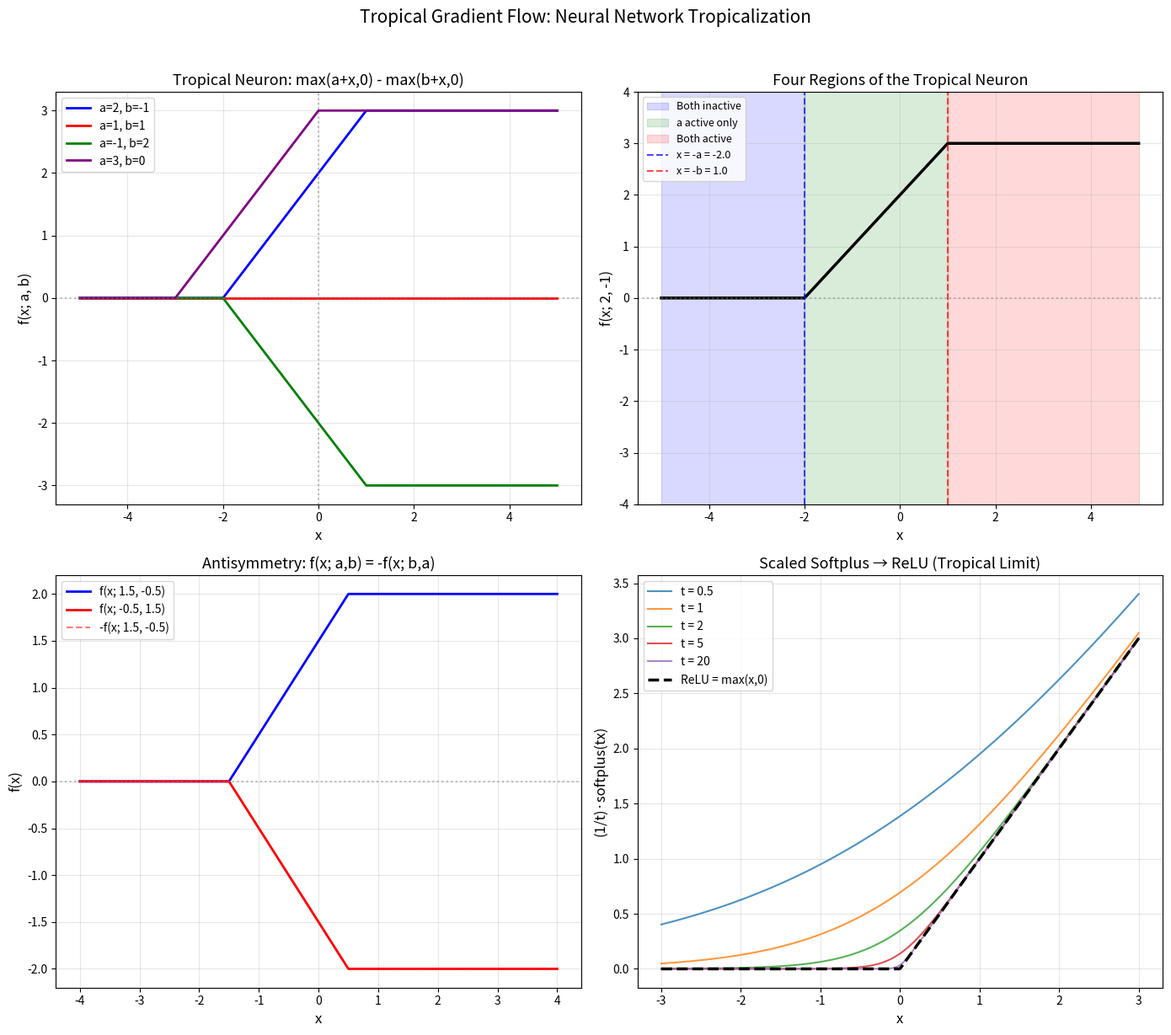

Source code (Python):
"""
Visualization: Tropical Neuron Behavior
========================================

Shows the piecewise-linear structure of the tropical neuron
and its four characteristic regions.
"""

import numpy as np
import matplotlib.pyplot as plt
from matplotlib.patches import FancyArrowPatch
import matplotlib.patches as mpatches


def tropical_neuron(a, b, x):
    return np.maximum(a + x, 0) - np.maximum(b + x, 0)


def main():
    fig, axes = plt.subplots(2, 2, figsize=(14, 12))
    
    # Panel 1: Tropical neuron for different (a, b) parameters
    ax = axes[0, 0]
    x = np.linspace(-5, 5, 1000)
    params = [(2, -1, 'b'), (1, 1, 'r'), (-1, 2, 'g'), (3, 0, 'purple')]
    for a, b, color in params:
        y = tropical_neuron(a, b, x)
        ax.plot(x, y, color=color, linewidth=2, label=f'a={a}, b={b}')
    ax.axhline(y=0, color='gray', linestyle=':', alpha=0.5)
    ax.axvline(x=0, color='gray', linestyle=':', alpha=0.5)
    ax.set_xlabel('x', fontsize=12)
    ax.set_ylabel('f(x; a, b)', fontsize=12)
    ax.set_title('Tropical Neuron: max(a+x,0) - max(b+x,0)', fontsize=13)
    ax.legend(fontsize=10)
    ax.grid(True, alpha=0.3)
    
    # Panel 2: Four regions for a=2, b=-1
    ax = axes[0, 1]
    a, b = 2.0, -1.0
    x = np.linspace(-5, 5, 1000)
    y = tropical_neuron(a, b, x)
    
    # Color regions
    region1 = x <= -a  # both inactive
    region2 = (x > -a) & (x <= -b)  # a active only
    region3 = x > -b  # both active (when a > b)
    
    ax.fill_between(x, -4, 4, where=region1, alpha=0.15, color='blue', label='Both inactive')
    ax.fill_between(x, -4, 4, where=region2, alpha=0.15, color='green', label='a active only')
    ax.fill_between(x, -4, 4, where=region3, alpha=0.15, color='red', label='Both active')
    
    ax.plot(x, y, 'k-', linewidth=2.5)
    ax.axhline(y=0, color='gray', linestyle=':', alpha=0.5)
    ax.axvline(x=-a, color='blue', linestyle='--', alpha=0.7, label=f'x = -a = {-a}')
    ax.axvline(x=-b, color='red', linestyle='--', alpha=0.7, label=f'x = -b = {-b}')
    
    ax.set_xlabel('x', fontsize=12)
    ax.set_ylabel('f(x; 2, -1)', fontsize=12)
    ax.set_title('Four Regions of the Tropical Neuron', fontsize=13)
    ax.legend(fontsize=9, loc='upper left')
    ax.set_ylim(-4, 4)
    ax.grid(True, alpha=0.3)
    
    # Panel 3: Antisymmetry
    ax = axes[1, 0]
    a, b = 1.5, -0.5
    x = np.linspace(-4, 4, 1000)
    y1 = tropical_neuron(a, b, x)
    y2 = tropical_neuron(b, a, x)
    
    ax.plot(x, y1, 'b-', linewidth=2, label=f'f(x; {a}, {b})')
    ax.plot(x, y2, 'r-', linewidth=2, label=f'f(x; {b}, {a})')
    ax.plot(x, -y1, 'r--', linewidth=1.5, alpha=0.5, label=f'-f(x; {a}, {b})')
    ax.axhline(y=0, color='gray', linestyle=':', alpha=0.5)
    
    ax.set_xlabel('x', fontsize=12)
    ax.set_ylabel('f(x)', fontsize=12)
    ax.set_title('Antisymmetry: f(x; a,b) = -f(x; b,a)', fontsize=13)
    ax.legend(fontsize=10)
    ax.grid(True, alpha=0.3)
    
    # Panel 4: Softplus convergence to ReLU
    ax = axes[1, 1]
    x = np.linspace(-3, 3, 500)
    relu = np.maximum(x, 0)
    
    for t in [0.5, 1, 2, 5, 20]:
        # Numerically stable softplus
        sp = np.where(t * x > 20, x, (1.0/t) * np.log(1 + np.exp(t * x)))
        ax.plot(x, sp, alpha=0.8, label=f't = {t}')
    
    ax.plot(x, relu, 'k--', linewidth=2.5, label='ReLU = max(x,0)')
    ax.set_xlabel('x', fontsize=12)
    ax.set_ylabel('(1/t)·softplus(tx)', fontsize=12)
    ax.set_title('Scaled Softplus → ReLU (Tropical Limit)', fontsize=13)
    ax.legend(fontsize=10)
    ax.grid(True, alpha=0.3)
    
    plt.suptitle('Tropical Gradient Flow: Neural Network Tropicalization', fontsize=15, y=1.02)
    plt.tight_layout()
    plt.savefig('tropical_neuron.png', dpi=150, bbox_inches='tight')
    plt.close()
    print("Saved: tropical_neuron.png")


if __name__ == "__main__":
    main()
